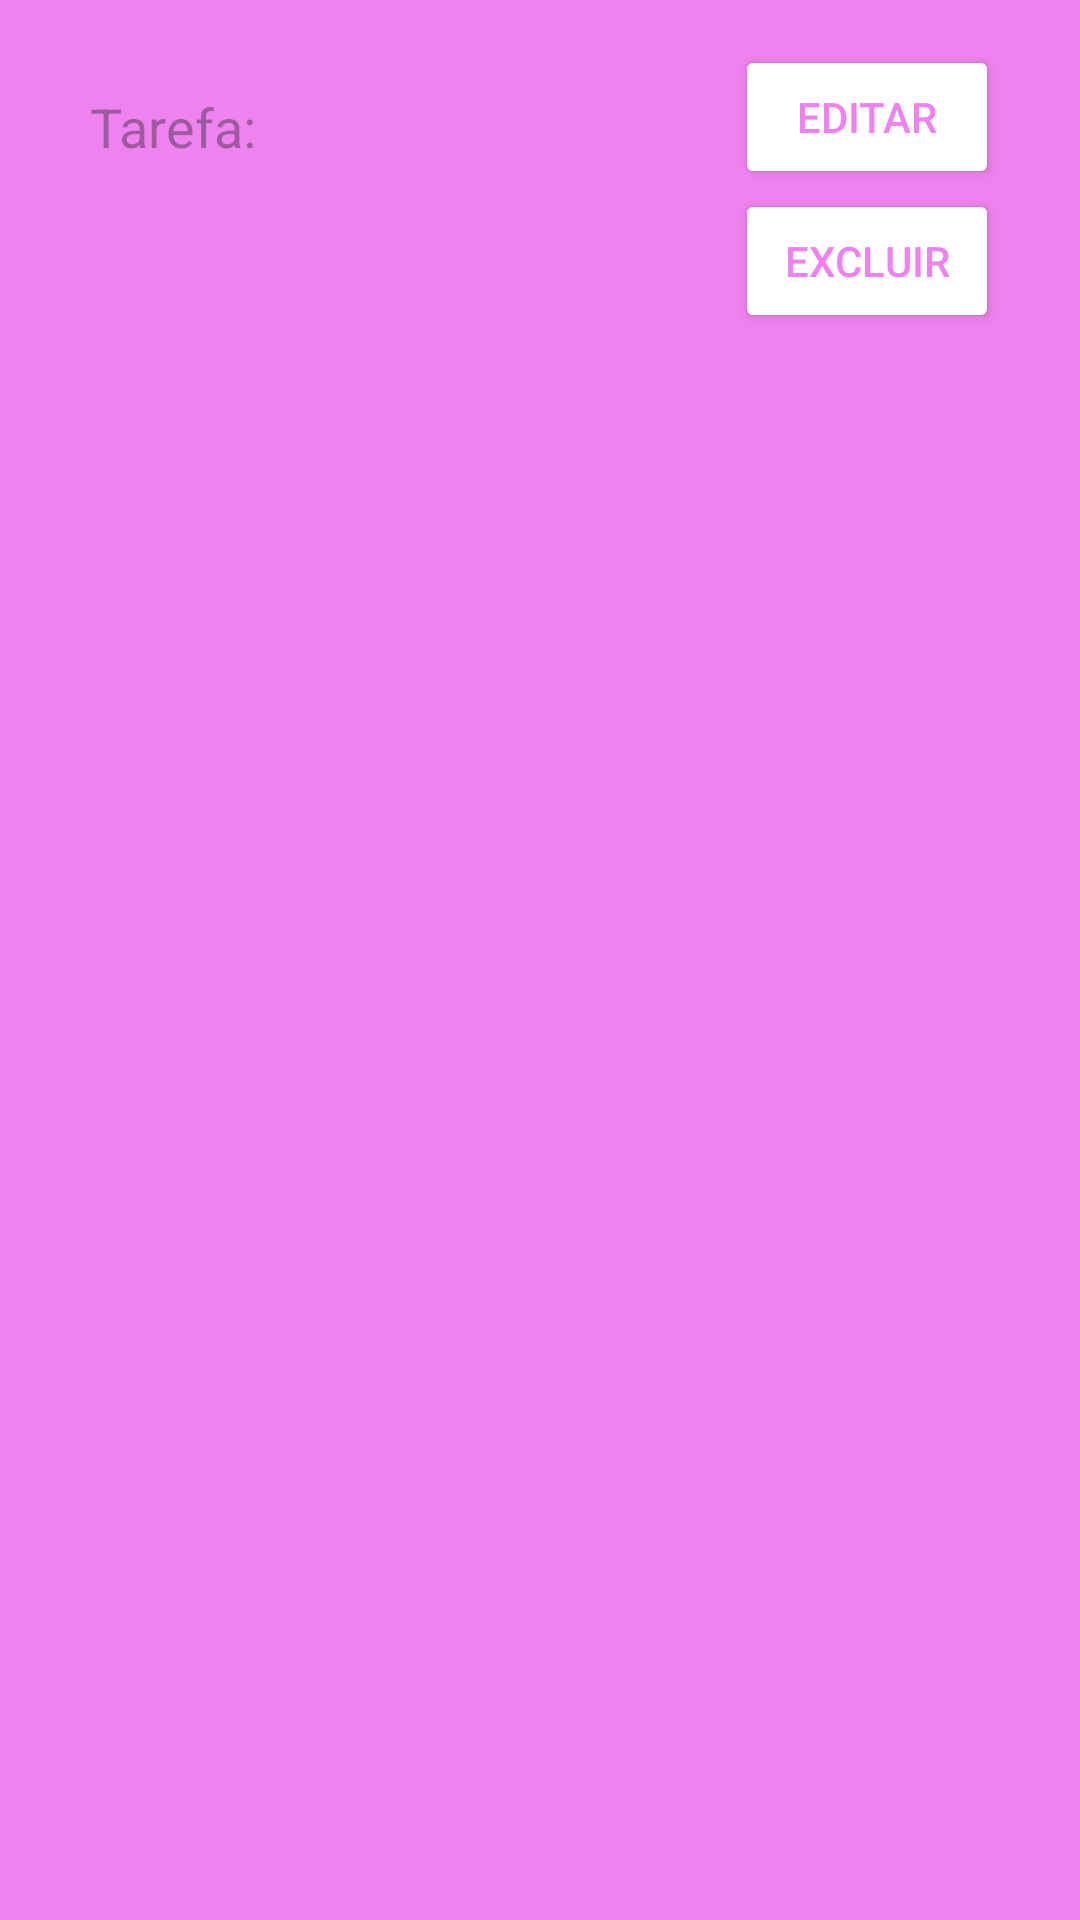

Reconstruct the res/layout file that produces this screen, plus the resources it refers to.
<!-- AndroidManifest.xml: application theme Theme.MobilBimestre -->
<!-- res/layout/fragment_item_list.xml -->
<?xml version="1.0" encoding="utf-8"?>
<androidx.constraintlayout.widget.ConstraintLayout xmlns:android="http://schemas.android.com/apk/res/android"
    xmlns:app="http://schemas.android.com/apk/res-auto"
    xmlns:tools="http://schemas.android.com/tools"
    android:layout_width="match_parent"
    android:layout_height="150dp"
    android:padding="15dp"
    tools:context=".ui.Item_listFragment">


    <LinearLayout
        android:id="@+id/txtTarefas"
        android:layout_width="match_parent"
        android:layout_height="match_parent"
        android:orientation="horizontal"
        app:layout_constraintBottom_toBottomOf="parent"
        app:layout_constraintStart_toStartOf="parent"
        app:layout_constraintTop_toTopOf="parent">

        <TextView
            android:id="@+id/itemNome"
            android:layout_width="200dp"
            android:layout_height="wrap_content"
            android:layout_margin="15dp"
            android:layout_marginBottom="8dp"
            android:hint="Tarefa:"
            android:textColor="@android:color/white"
            android:textSize="18sp" />

        <LinearLayout
            android:layout_width="wrap_content"
            android:layout_height="match_parent"
            android:layout_gravity="center"
            android:orientation="vertical">

            <Button
                android:id="@+id/buttonEdit"
                android:layout_width="wrap_content"
                android:layout_height="wrap_content"
                android:backgroundTint="@color/white"
                android:text="@string/btneditar"
                android:textColor="@color/backgroud" />

            <Button
                android:id="@+id/buttonExcluir"
                android:layout_width="wrap_content"
                android:layout_height="wrap_content"
                android:backgroundTint="@color/white"
                android:text="@string/btnexcluir"
                android:textColor="@color/backgroud" />

        </LinearLayout>

    </LinearLayout>

</androidx.constraintlayout.widget.ConstraintLayout>
<!-- resources referenced by this layout -->
<resources>
  <color name="backgroud">#EE82EE</color>
  <color name="white">#FFFFFFFF</color>
  <string name="btneditar">Editar</string>
  <string name="btnexcluir">Excluir</string>
  <style name="Theme.MobilBimestre" parent="Base.Theme.MobilBimestre" />
  <style name="Base.Theme.MobilBimestre" parent="Theme.Material3.DayNight.NoActionBar">
          
          
          <item name="android:windowBackground">@color/backgroud</item>
          <item name="android:statusBarColor">@color/Tobar</item>
      </style>
  <color name="Tobar">#DA70D6</color>
</resources>
